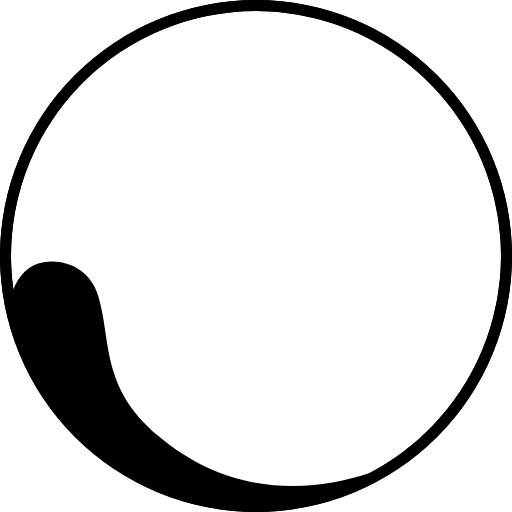
t = 0.00 s
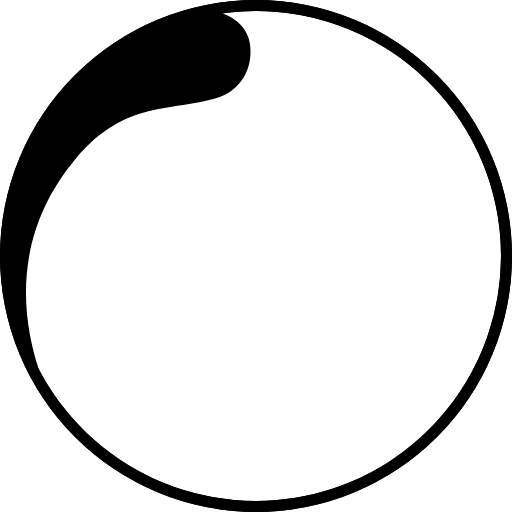
t = 0.25 s
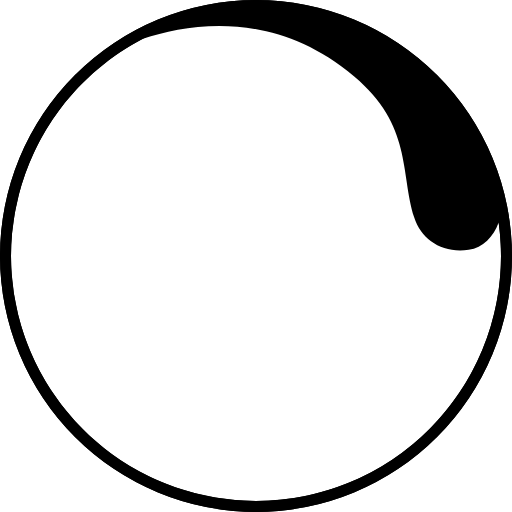
t = 0.50 s
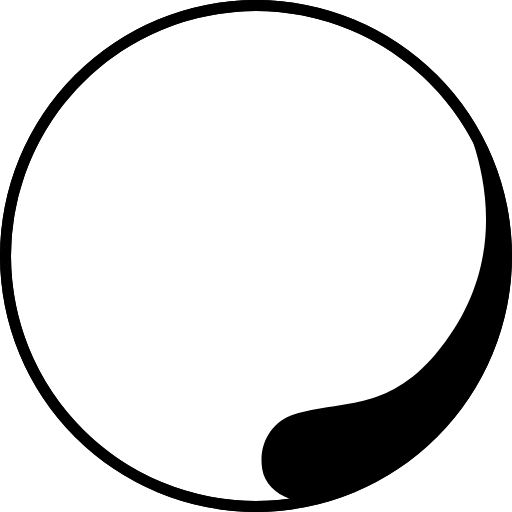
t = 0.75 s

The animated SVG that drew these frames (rendered in a browser with its animation timeline set to each time). Animation: 1 SMIL element (animateTransform=1); one cycle of 1.00 s, repeats indefinitely.

<?xml version="1.0" encoding="UTF-8" standalone="no"?><svg xmlns:svg="http://www.w3.org/2000/svg" xmlns="http://www.w3.org/2000/svg" xmlns:xlink="http://www.w3.org/1999/xlink" version="1.0" width="256px" height="256px" viewBox="0 0 128 128" xml:space="preserve"><g><path fill="#000" d="M64,128a64,64,0,1,1,64-64A64,64,0,0,1,64,128ZM64,2.75A61.25,61.25,0,1,0,125.25,64,61.25,61.25,0,0,0,64,2.75Z"/><path fill="#000" d="M64 128a64 64 0 1 1 64-64 64 64 0 0 1-64 64zM64 2.75A61.2 61.2 0 0 0 3.34 72.4c1.28-3.52 3.9-6.32 7.5-6.86 6.55-1 11.9 2.63 13.6 8.08 3.52 11.27.5 23 15 35.25 19.47 16.46 40.34 13.54 52.84 9.46A61.25 61.25 0 0 0 64 2.75z"/><animateTransform attributeName="transform" type="rotate" from="0 64 64" to="360 64 64" dur="1000ms" repeatCount="indefinite"></animateTransform></g></svg>
